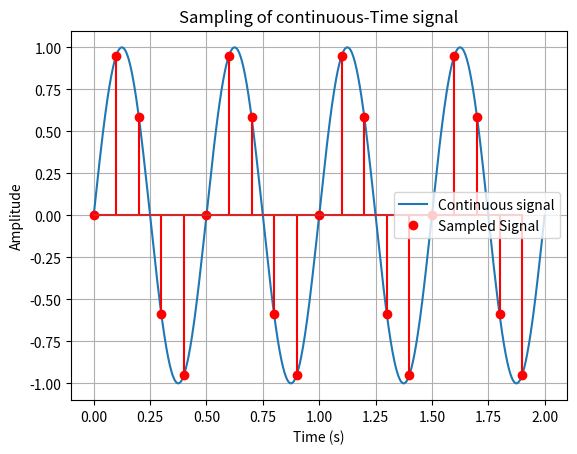

The script that saved this image:
# Sampling is the process of converting a continuous-time signal into a discrete-time sequence by taking signal values at uniformly spaced intervals T.
# The sampled signal is represented using an impulse train: xs(t)=−∞∑∞xc(kT).δ(t−kT)
# Suppose the continuous signal is xc(t)=sin(2πft)
# We are sample it every T seconds.

import numpy as np
import matplotlib.pyplot as plt

# signal frequency (Hz)
f = 2

#continuous-time axis
t = np.linspace(0,2,1000)

# Continuous signal
xc = np.sin(2 * np.pi * f * t)

# Sampling parameters
fs = 10
T = 1/fs

# Sample instants
k = np.arange(0,20)
ts = k * T

# Sampled sequence
xk = np.sin(2 * np.pi * f * ts)

# Plot continuous signal
plt.plot(t,xc,label = "Continuous signal")

# Plot sampled points
markerline, stemlines, baseline = plt.stem(ts, xk)

plt.setp(stemlines, color='red')
plt.setp(markerline, color='red')

markerline.set_label('Sampled Signal')
markerline.set_label('Sampled Signal')

plt.xlabel('Time (s)')
plt.ylabel('Amplitude')
plt.title('Sampling of continuous-Time signal')
plt.legend()
plt.grid(True)
plt.show()
